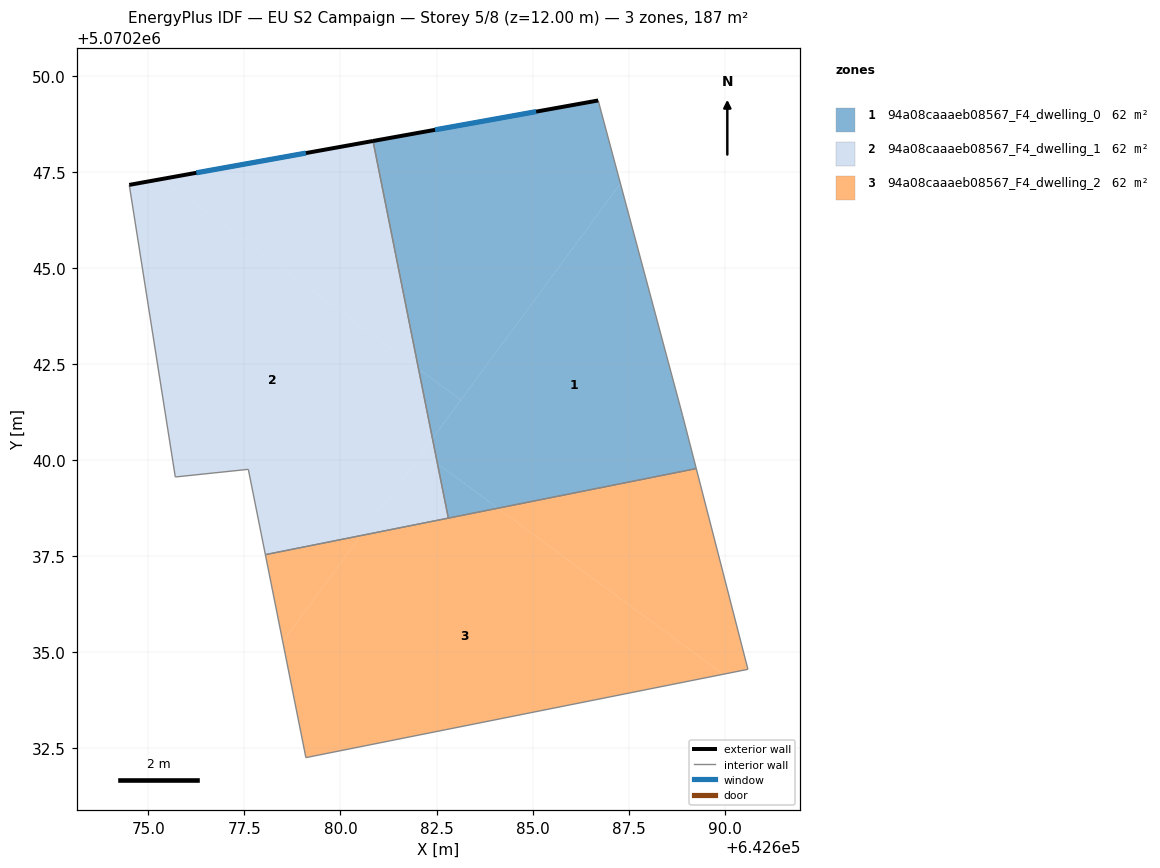
=== STOREY PLAN SPEC (per zone: floor XY polygon, exterior-wall plan segments, windows/doors) ===
zone 1: 94a08caaaeb08567_F4_dwelling_0  (62.5 m²)
  floor: (642687.29, 5070247.20) (642688.91, 5070241.16) (642689.26, 5070239.78) (642684.10, 5070238.75) (642682.52, 5070239.91) (642682.39, 5070240.56)
  floor: (642683.13, 5070241.57) (642682.39, 5070240.56) (642682.03, 5070242.38)
  floor: (642684.10, 5070238.75) (642682.81, 5070238.49) (642682.52, 5070239.91)
  floor: (642686.71, 5070249.37) (642687.29, 5070247.20) (642683.13, 5070241.57) (642682.03, 5070242.38) (642680.85, 5070248.31)
  exterior wall: (642686.71, 5070249.37) – (642680.85, 5070248.31)  [6.0 m]
    window: (642685.10, 5070249.08) – (642682.46, 5070248.60)  [3.6 m²]
  interior walls: 4
zone 2: 94a08caaaeb08567_F4_dwelling_1  (62.4 m²)
  floor: (642682.03, 5070242.38) (642682.39, 5070240.56) (642680.53, 5070238.04) (642678.04, 5070237.54) (642677.60, 5070239.76) (642675.70, 5070239.56) (642674.50, 5070247.17) (642675.33, 5070247.32)
  floor: (642680.85, 5070248.31) (642682.03, 5070242.38) (642675.33, 5070247.32)
  floor: (642682.52, 5070239.91) (642682.81, 5070238.49) (642680.53, 5070238.04) (642682.13, 5070240.20)
  floor: (642682.39, 5070240.56) (642682.52, 5070239.91) (642682.13, 5070240.20)
  exterior wall: (642680.85, 5070248.31) – (642674.50, 5070247.17)  [6.4 m]
    window: (642679.10, 5070248.00) – (642676.25, 5070247.48)  [3.9 m²]
  interior walls: 5
zone 3: 94a08caaaeb08567_F4_dwelling_2  (62.5 m²)
  floor: (642689.26, 5070239.78) (642690.61, 5070234.55) (642689.96, 5070234.43) (642684.10, 5070238.75)
  floor: (642689.96, 5070234.43) (642679.10, 5070232.26) (642678.50, 5070235.28) (642680.53, 5070238.04) (642684.10, 5070238.75)
  floor: (642680.53, 5070238.04) (642678.50, 5070235.28) (642678.04, 5070237.54)
  interior walls: 5

=== DERIVED (storey summary) ===
Building: EU S2 Campaign
Storey: 5 of 8  (floor level z = 12.00 m)
Storey gross floor area: 187.3 m²
Zones on this storey: 3
  - 94a08caaaeb08567_F4_dwelling_0: floor 62.5 m²; exterior wall 6.0 m (17.9 m²); 1 window(s) 3.6 m²; WWR 20.2%
  - 94a08caaaeb08567_F4_dwelling_1: floor 62.4 m²; exterior wall 6.4 m (19.3 m²); 1 window(s) 3.9 m²; WWR 20.2%
  - 94a08caaaeb08567_F4_dwelling_2: floor 62.5 m²
Zone adjacency (shared interzone walls):
  - 94a08caaaeb08567_F4_dwelling_0 ↔ 94a08caaaeb08567_F4_dwelling_1
  - 94a08caaaeb08567_F4_dwelling_0 ↔ 94a08caaaeb08567_F4_dwelling_2
  - 94a08caaaeb08567_F4_dwelling_1 ↔ 94a08caaaeb08567_F4_dwelling_2